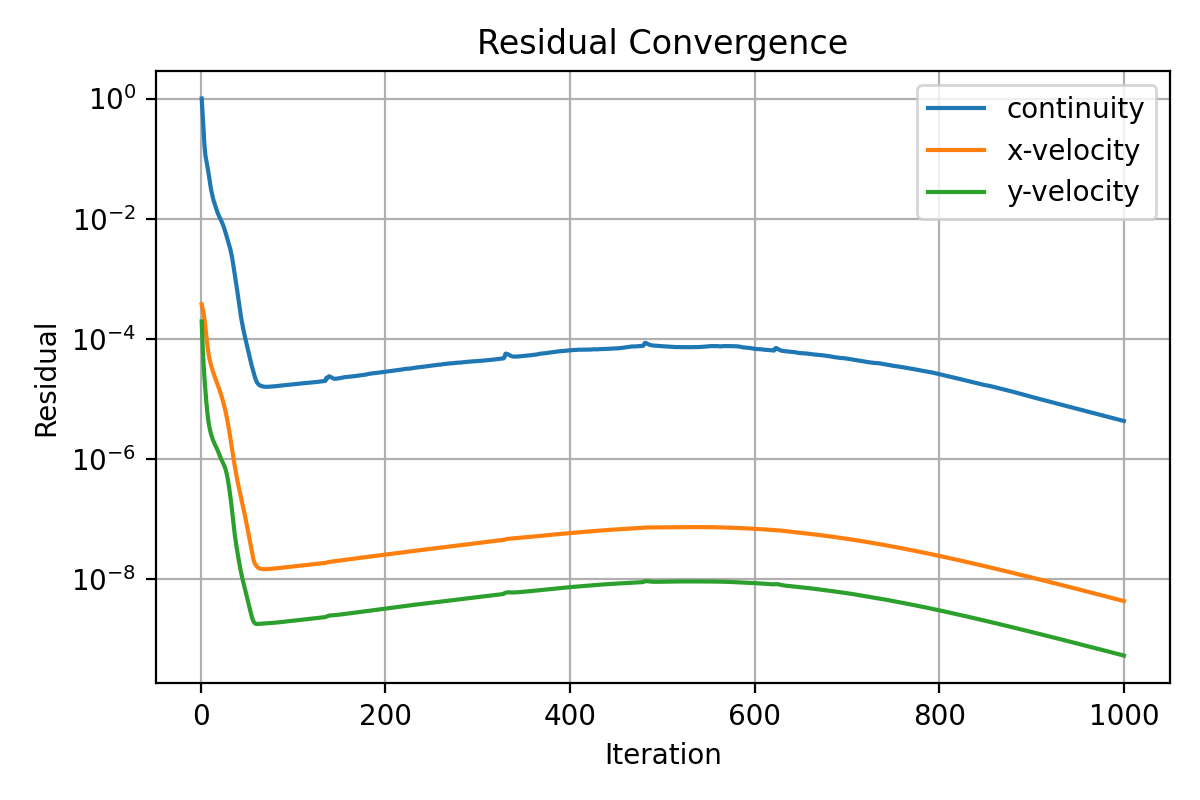

Values plotted in this chart, from the file beside it:
iter, continuity, x-velocity, y-velocity
1, 1.0, 0.0003721, 0.0001932
2, 0.5332, 0.0003129, 7.768873565722953e-05
3, 0.3036, 0.0002669, 3.806279097310802e-05
4, 0.1652, 0.0002102, 2.176645230508084e-05
5, 0.1135, 0.0001527, 1.348108483219816e-05
6, 0.09302, 0.0001083, 8.787165220826475e-06
7, 0.0775, 7.980856092575015e-05, 6.084370427877166e-06
8, 0.06219, 6.125770994719401e-05, 4.508415285837633e-06
9, 0.0492, 4.957492077529485e-05, 3.584869294615926e-06
10, 0.03907, 4.201403232950413e-05, 3.006740120562004e-06
11, 0.03139, 3.656578079557929e-05, 2.615680985980589e-06
12, 0.02636, 3.219705024713488e-05, 2.319323221522572e-06
13, 0.02257, 2.868522140889211e-05, 2.087352307547789e-06
14, 0.01965, 2.581222363801744e-05, 1.905681874109361e-06
15, 0.01759, 2.333301793870381e-05, 1.754704400571886e-06
16, 0.01564, 2.113839649116557e-05, 1.630513148127911e-06
17, 0.01424, 1.918380723460478e-05, 1.518529811666043e-06
18, 0.01281, 1.751395080562028e-05, 1.405484038496092e-06
19, 0.01172, 1.592836490542067e-05, 1.291376000761861e-06
20, 0.01078, 1.441209080988929e-05, 1.178901390541781e-06
21, 0.01004, 1.296574918009466e-05, 1.076723229150303e-06
22, 0.009299, 1.161254101503497e-05, 9.866673772158189e-07
23, 0.008568, 1.033284235532429e-05, 9.117712019845352e-07
24, 0.00791, 9.128625831173852e-06, 8.502680237833045e-07
25, 0.00715, 8.014553323398556e-06, 7.916672733266994e-07
26, 0.006419, 6.953589738092495e-06, 7.264322798871362e-07
27, 0.005653, 5.960275903049677e-06, 6.485109918264157e-07
28, 0.005058, 5.019650930768346e-06, 5.640978234823924e-07
29, 0.004473, 4.168585578651051e-06, 4.749000861675902e-07
30, 0.003969, 3.420652974267582e-06, 3.880099389746875e-07
31, 0.003502, 2.781942592803092e-06, 3.083510967324165e-07
32, 0.003094, 2.232302837034318e-06, 2.380855999964645e-07
33, 0.002636, 1.781876593841449e-06, 1.786579021422917e-07
34, 0.002213, 1.409821201996197e-06, 1.304988253506242e-07
35, 0.00179, 1.120197745708562e-06, 9.394276743790685e-08
36, 0.001412, 8.963334914162953e-07, 6.839101933771039e-08
37, 0.001123, 7.264210306078696e-07, 5.126522069763832e-08
38, 0.0008976, 5.928805533704824e-07, 4.017016441326915e-08
39, 0.0007089, 4.883661965058257e-07, 3.201620699728823e-08
40, 0.0005558, 4.061364384879143e-07, 2.574002005920309e-08
41, 0.0004309, 3.41106458547628e-07, 2.094711129971173e-08
42, 0.000334, 2.888239061511326e-07, 1.715843489015535e-08
43, 0.0002632, 2.458754935144588e-07, 1.419288072303581e-08
44, 0.0002098, 2.099129948738691e-07, 1.19102803037765e-08
45, 0.0001723, 1.792092505234972e-07, 1.016316468172079e-08
46, 0.0001447, 1.526661820352174e-07, 8.792098942560183e-09
47, 0.0001227, 1.295320624901494e-07, 7.637411739789162e-09
48, 0.0001047, 1.093867074891595e-07, 6.632534078293331e-09
49, 8.964484346289793e-05, 9.190869005161945e-08, 5.749349025760441e-09
50, 7.687814990551479e-05, 7.682634273902775e-08, 4.971179122890535e-09
51, 6.613585430909686e-05, 6.390177322766601e-08, 4.28243498337071e-09
52, 5.714313525116887e-05, 5.293313997485446e-08, 3.681807835169164e-09
53, 4.923807800648307e-05, 4.371495143271792e-08, 3.165669627988136e-09
54, 4.229653653488767e-05, 3.605828997048756e-08, 2.737825136101104e-09
55, 3.627777692672871e-05, 2.979646943289979e-08, 2.398698062396751e-09
56, 3.188553154859029e-05, 2.471710745349875e-08, 2.14136633988803e-09
57, 2.792561398852673e-05, 2.106014394321338e-08, 1.961255382167774e-09
58, 2.452042852390356e-05, 1.872642956982808e-08, 1.849724909082417e-09
59, 2.184566095418222e-05, 1.732627401117497e-08, 1.790705246897051e-09
60, 1.991792737968842e-05, 1.643984748546317e-08, 1.766329496602921e-09
... 940 more rows
